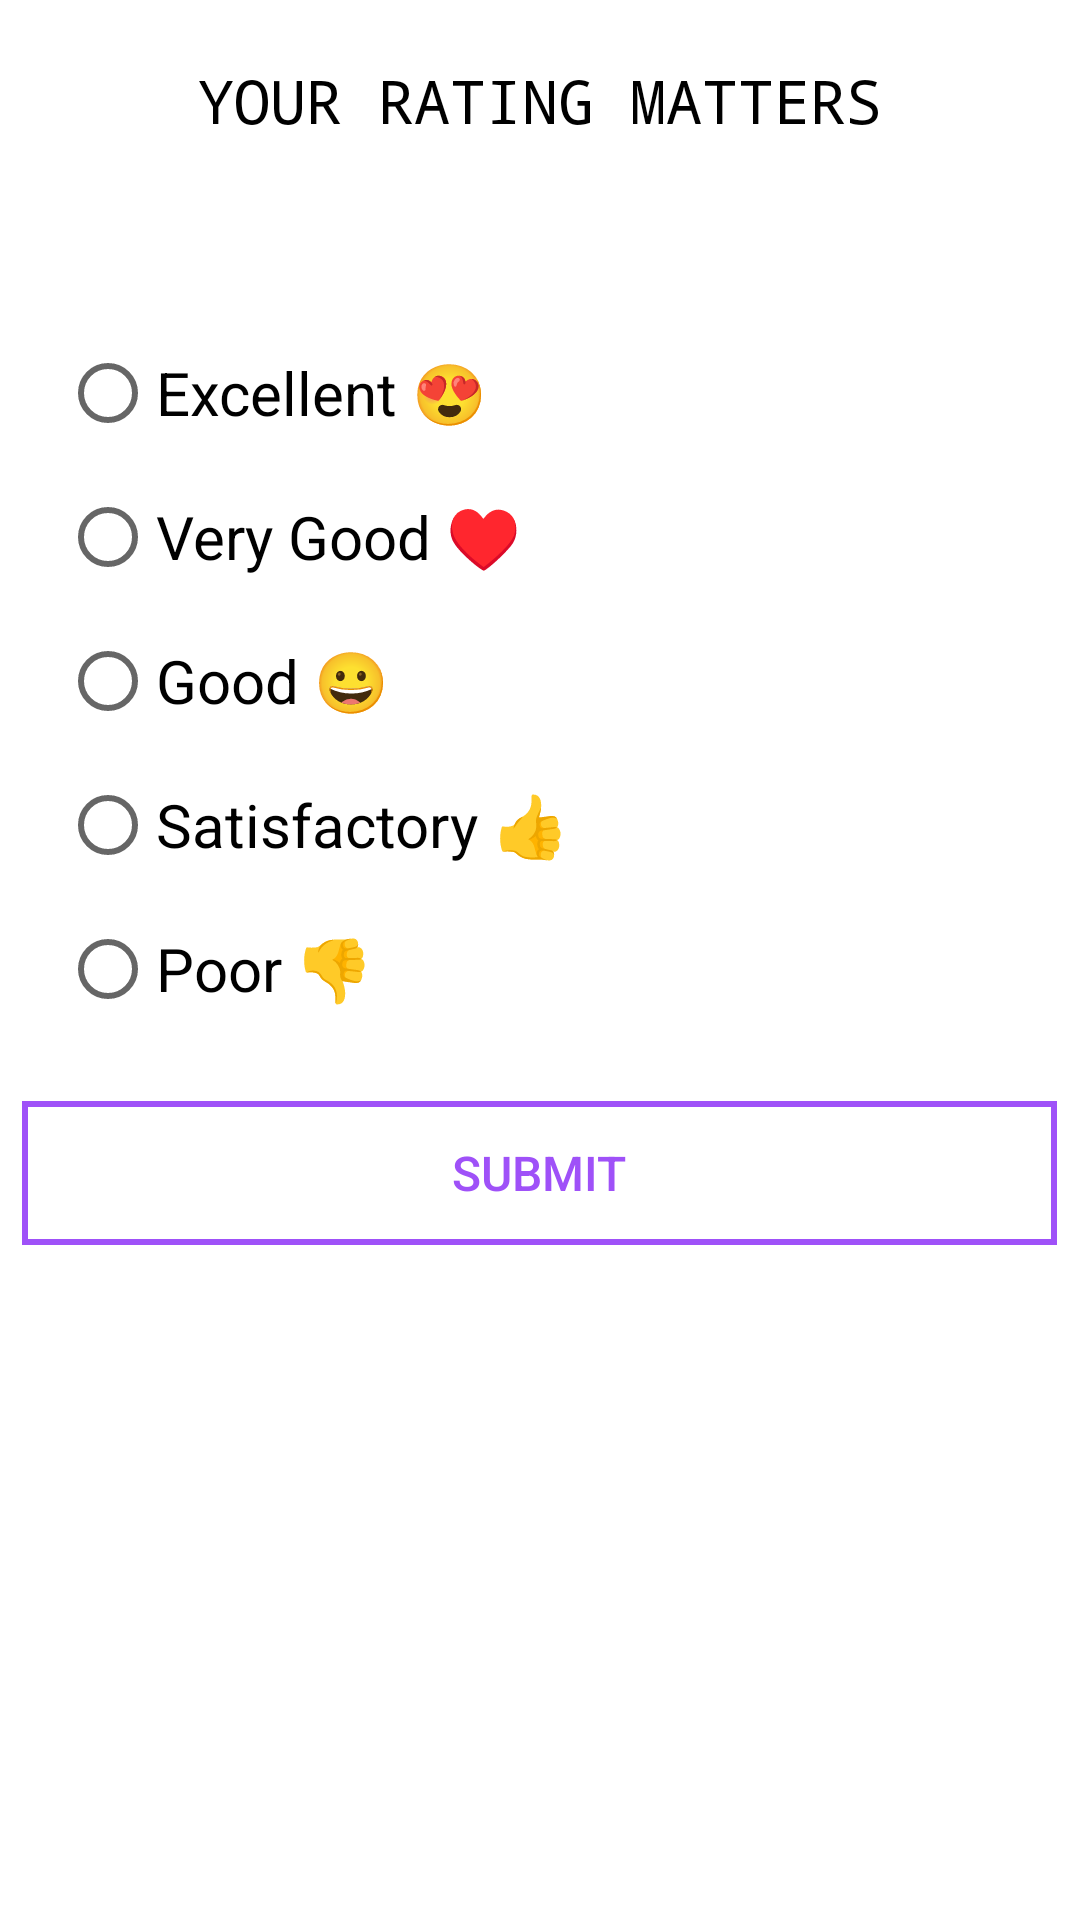

Write the Android layout XML for this screen, with the resource values it uses.
<!-- AndroidManifest.xml: application theme Theme.ProjectPartner -->
<!-- res/layout/custom_dialog_fragment.xml -->
<?xml version="1.0" encoding="utf-8"?>
<RelativeLayout xmlns:android="http://schemas.android.com/apk/res/android"
    android:layout_width="match_parent"
    android:layout_height="match_parent"
    android:background="@color/white">

    <TextView
        android:layout_width="wrap_content"
        android:layout_height="wrap_content"
        android:id="@+id/text1"
        android:text="YOUR RATING MATTERS"
        android:layout_centerHorizontal="true"
        android:layout_marginTop="20dp"
        android:textColor="@color/black"
        android:fontFamily="monospace"
        android:textSize="20sp">
    </TextView>

    <RadioGroup
        android:id="@+id/radiogrp"
        android:layout_width="400dp"
        android:layout_height="wrap_content"
        android:layout_centerHorizontal="true"
        android:orientation="vertical"
        android:gravity="start"
        android:padding="20sp"
        android:layout_below="@+id/text1"
        android:layout_marginTop="40dp">
        <RadioButton
            android:layout_width="wrap_content"
            android:layout_height="wrap_content"
            android:text="Excellent 😍"
            android:textColor="@color/black"
            android:textSize="20sp"
            android:id="@+id/excellentBtn">
        </RadioButton>
        <RadioButton
            android:layout_width="wrap_content"
            android:layout_height="wrap_content"
            android:text="Very Good ♥️"
            android:textColor="@color/black"
            android:textSize="20sp"
            android:id="@+id/verygoodBtn">
        </RadioButton>
        <RadioButton
            android:layout_width="wrap_content"
            android:layout_height="wrap_content"
            android:text="Good 😀"
            android:textColor="@color/black"
            android:textSize="20sp"
            android:id="@+id/goodBtn">
        </RadioButton>
        <RadioButton
            android:layout_width="wrap_content"
            android:layout_height="wrap_content"
            android:text="Satisfactory 👍"
            android:textColor="@color/black"
            android:textSize="20sp"
            android:id="@+id/satisfactoryBtn">
        </RadioButton>
        <RadioButton
            android:layout_width="wrap_content"
            android:layout_height="wrap_content"
            android:textColor="@color/black"
            android:text="Poor 👎"
            android:textSize="20sp"
            android:id="@+id/poorBtn">
        </RadioButton>
    </RadioGroup>

    <androidx.appcompat.widget.AppCompatButton
        android:id="@+id/submitBtn"
        android:layout_width="345dp"
        android:layout_height="wrap_content"
        android:layout_below="@id/radiogrp"
        android:layout_centerHorizontal="true"
        android:background="@drawable/outlinebackground"
        android:elevation="5dp"
        android:shadowRadius="3"
        android:text="Submit"
        android:textAllCaps="true"
        android:textColor="#9F51F8"
        android:textSize="16sp">
    </androidx.appcompat.widget.AppCompatButton>
</RelativeLayout>
<!-- resources referenced by this layout -->
<resources>
  <color name="black">#FF000000</color>
  <color name="white">#FFFFFFFF</color>
  <!-- drawable outlinebackground (drawable) -->
  <?xml version="1.0" encoding="utf-8"?>
  <shape xmlns:android="http://schemas.android.com/apk/res/android">
      <stroke android:width="2dp"
          android:color="#9F51F8"></stroke>
  </shape>
  <style name="Theme.ProjectPartner" parent="Theme.MaterialComponents.DayNight.NoActionBar">
          
          <item name="colorPrimary">@color/purple_500</item>
          <item name="colorPrimaryVariant">@color/purple_700</item>
          <item name="colorOnPrimary">@color/white</item>
          
          <item name="colorSecondary">@color/teal_200</item>
          <item name="colorSecondaryVariant">@color/teal_700</item>
          <item name="colorOnSecondary">@color/black</item>
          
          <item name="android:statusBarColor" tools:targetApi="l">?attr/colorPrimaryVariant</item>
          
      </style>
  <color name="purple_500">#FF6200EE</color>
  <color name="purple_700">#9555EF</color>
  <color name="teal_200">#FF03DAC5</color>
  <color name="teal_700">#FF018786</color>
</resources>
